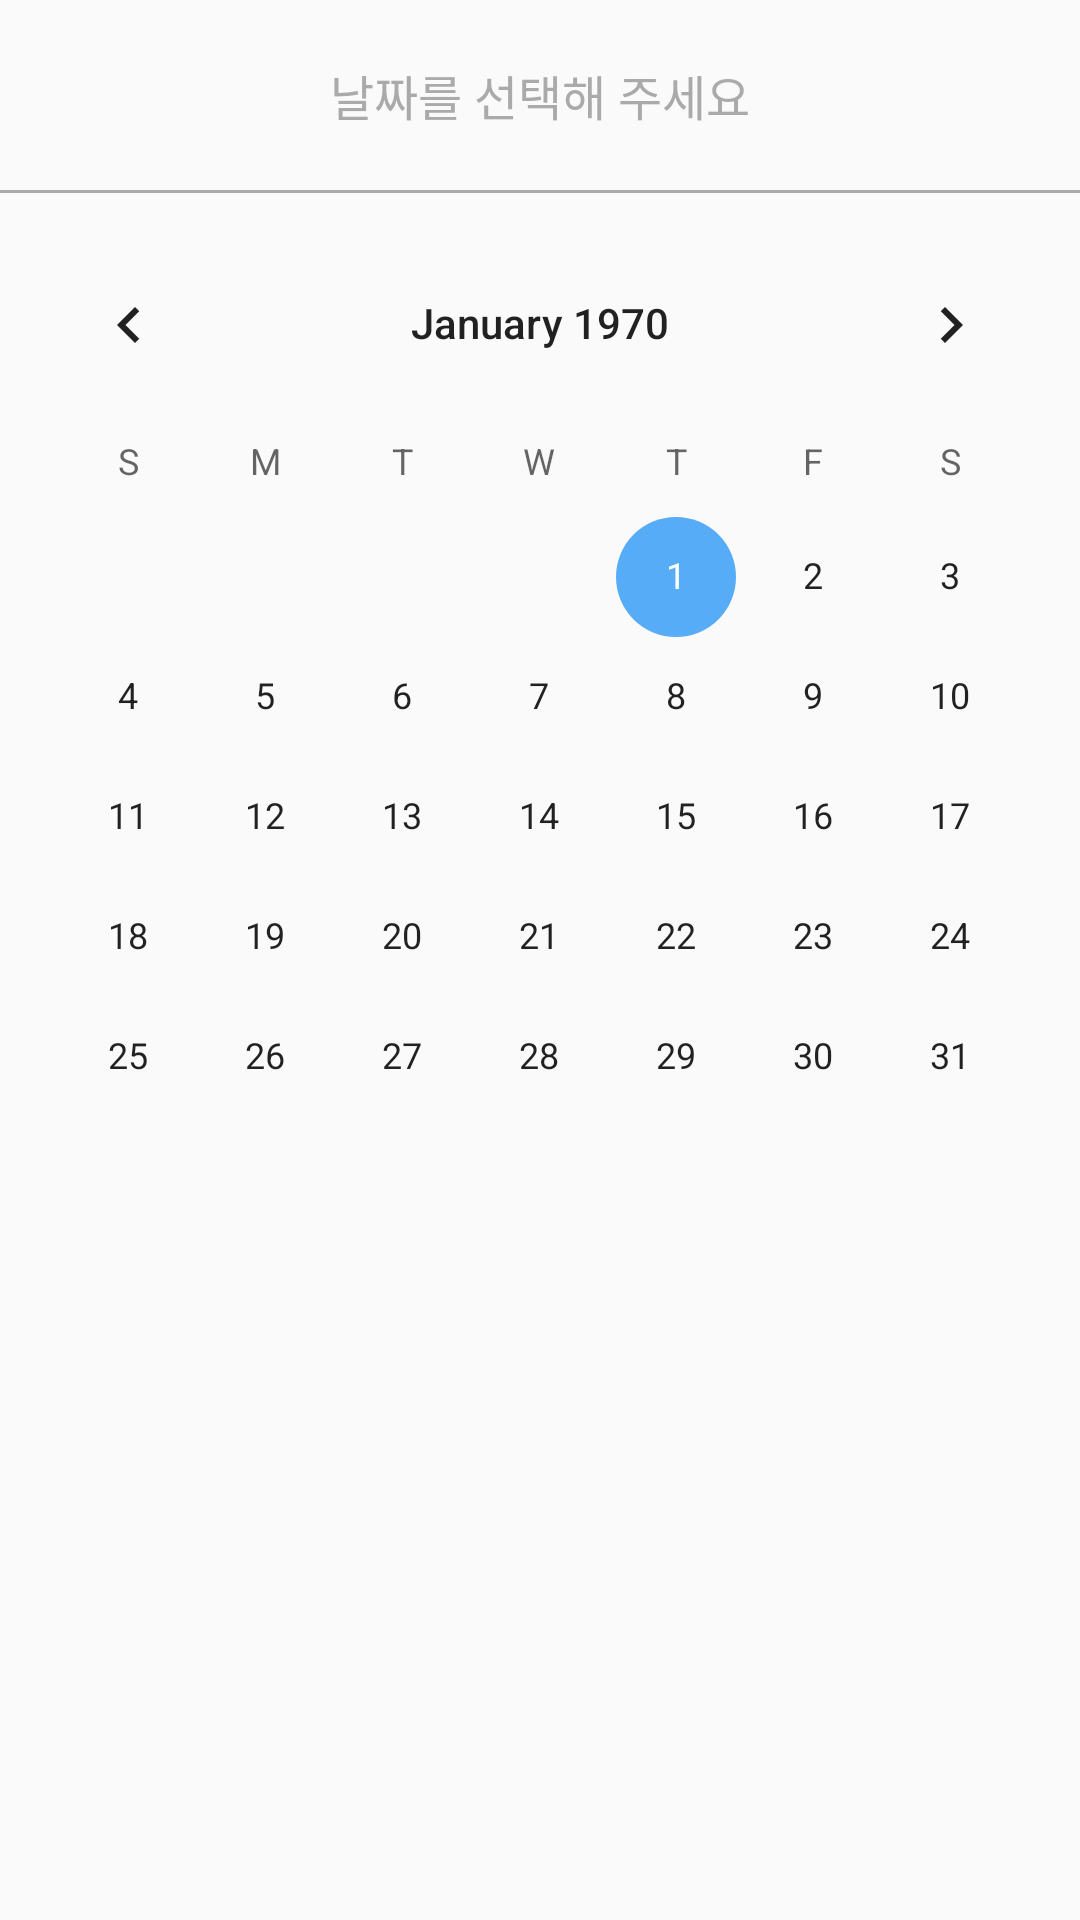

The Android layout XML behind this screen, and the referenced resources:
<!-- AndroidManifest.xml: application theme Theme.WhatsinmyLuggage -->
<!-- res/layout/fragment_dialog_cal.xml -->
<?xml version="1.0" encoding="utf-8"?>
<LinearLayout xmlns:android="http://schemas.android.com/apk/res/android"
    xmlns:tools="http://schemas.android.com/tools"
    android:layout_width="match_parent"
    android:layout_height="match_parent"
    android:orientation="vertical"
    tools:context=".DialogCalFragment">

    <TextView
        android:id="@+id/date"
        android:layout_width="match_parent"
        android:layout_height="wrap_content"
        android:paddingTop="20dp"
        android:paddingBottom="20dp"
        android:text="날짜를 선택해 주세요"
        android:textSize="16sp"
        android:textColor="@android:color/darker_gray"
        android:textAlignment="center" />
    <View
        android:layout_width="match_parent"
        android:layout_height="1dp"
        android:background="@android:color/darker_gray" />

    <CalendarView
        android:id="@+id/calendarView"
        android:layout_width="match_parent"
        android:layout_height="wrap_content"
        android:paddingTop="10dp"
        android:paddingBottom="10dp"
        />

</LinearLayout>
<!-- resources referenced by this layout -->
<resources>
  <style name="Theme.WhatsinmyLuggage" parent="Base.Theme.WhatsinmyLuggage" />
  <style name="Base.Theme.WhatsinmyLuggage" parent="Theme.AppCompat.DayNight.NoActionBar">
          
          <item name="colorPrimary">@color/colorPrimary</item>
          <item name="colorPrimaryDark">@color/colorPrimaryDark</item>
          <item name="colorAccent">@color/colorAccent</item>
          <item name="colorControlActivated">@color/editTextSelected</item> 
      </style>
  <color name="colorPrimary">#56ACF6</color>
  <color name="colorPrimaryDark">#FFFFFFFF</color>
  <color name="colorAccent">#56ACF6</color>
  <color name="editTextSelected">#56ACF6</color>
</resources>
